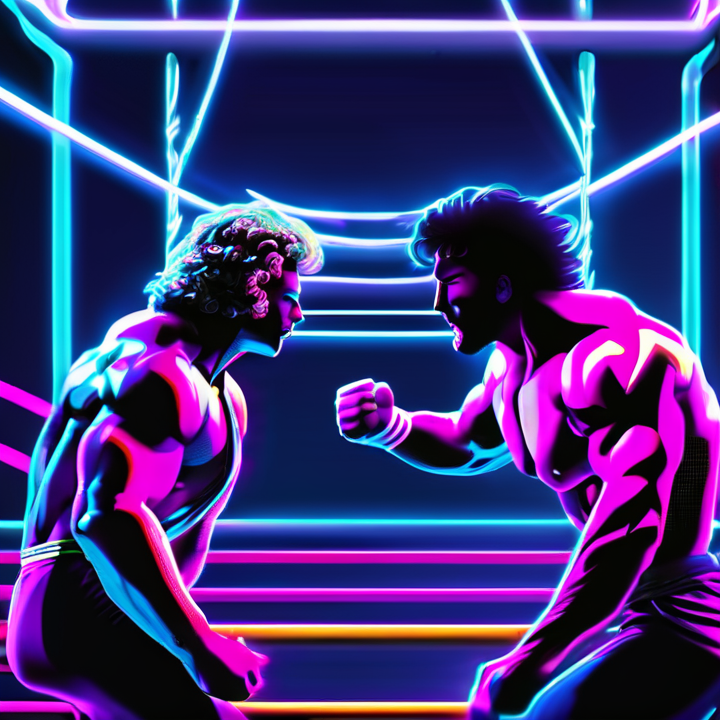
Generation parameters embedded in this image by AUTOMATIC1111 Stable Diffusion web UI or a fork of it (Forge, ...) (PNG 'parameters' text chunk):
Vaporwave style wrestlers faceoff, high speed liquid photography, vaporwave, neon, (Photorealistic:1.4), (Dynamic:1.2), (Contrast: 1.1), crisp, detailed, breathtaking
Negative prompt: canvas frame, high contrast, over saturated, glossy, cartoon, 3d, disfigured, bad art, b&w, blurry, bad anatomy, bad proportions, extra limbs, cloned face, disfigured, extra limbs, bad anatomy, gross proportions, malformed limbs, missing arms, missing legs, extra arms, extra legs, mutated hands, fused fingers, too many fingers, long neck, Photoshop, video game, ugly, tiling, poorly drawn hands, 3d render
Steps: 20, Sampler: DPM++ 2M Karras, CFG scale: 6, Seed: 4180582553, Size: 720x720, Model hash: 31e35c80fc, Model: sd_xl_base_1.0, Version: 1.5.1
Template: Vaporwave style wrestlers faceoff, high speed liquid photography, vaporwave, neon, (Photorealistic:1.4), (Dynamic:1.2), (Contrast: 1.1), crisp, detailed, breathtaking
Negative Template: canvas frame, high contrast, over saturated, glossy, cartoon, 3d, disfigured, bad art, b&w, blurry, bad anatomy, bad proportions, extra limbs, cloned face, disfigured, extra limbs, bad anatomy, gross proportions, malformed limbs, missing arms, missing legs, extra arms, extra legs, mutated hands, fused fingers, too many fingers, long neck, Photoshop, video game, ugly, tiling, poorly drawn hands, 3d render